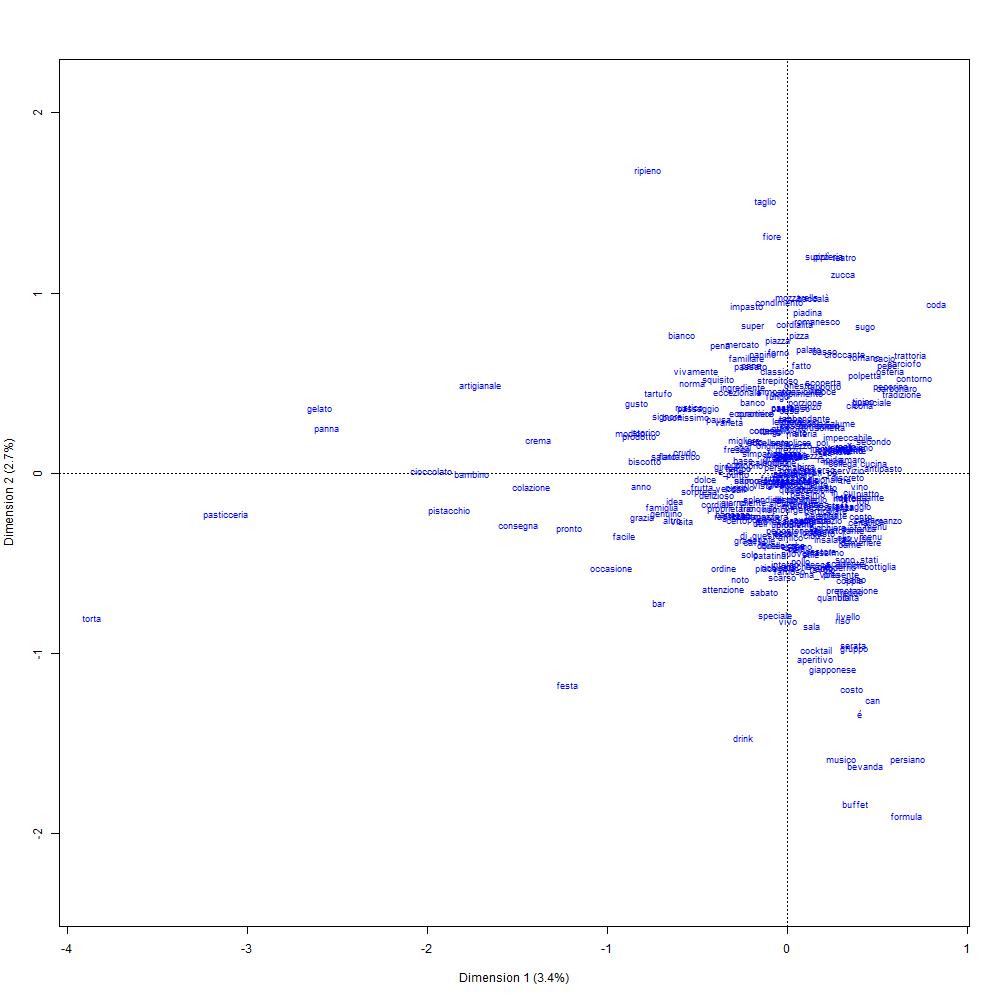

Values plotted in this chart, from the file beside it:
; Coord. facteur 1; Coord. facteur 2; Coord. facteur 3; Coord. facteur 4; Coord. facteur 5; Coord. facteur 6; Corr. facteur 1; Corr. facteur 2; Corr. facteur 3; Corr. facteur 4; Corr. facteur 5; Corr. facteur 6; COR -facteur 1; COR -facteur 2; COR -facteur 3; COR -facteur 4; COR -facteur 5; COR -facteur 6; CTR -facteur 1; CTR -facteur 2; CTR -facteur 3; CTR -facteur 4; CTR -facteur 5
unico; -0,0631636985379262; -0,666007797605275; -0,422532340223866; -0,434956198884596; 0,144699934710328; 0,889871587039485; -0,0495026989469129; -0,521964106983924; -0,331147347568279; -0,34088418295438; 0,113404336215403; 0,69741079598398; 0,00024850993771002; 0,0225357796848641; 0,00846026799803703; 0,00852587851094587; 0,00084072685203762; 0,0307681927373118; 1,50083278587568e-05; 0,0016686138035886; 0,00067160993852072; 0,000711685722807007; 7,87651082954497e-05
presente; 0,637925490969878; -1,33293165685167; 0,63066695541073; -0,695218878508974; -0,749706967426807; -0,777766999841055; 0,310107390666852; -0,647962754106394; 0,306578882158926; -0,337958766985426; -0,364446435711507; -0,378086936925497; 0,00948437836036927; 0,0337745854342323; 0,00705220071478074; 0,00814988547031575; 0,00844426091452712; 0,00879440846852655; 0,000672087418710421; 0,00293428043243163; 0,000656879948219719; 0,000798231691222584; 0,000928258525199503
amichevole; 0,215601403635291; -1,20845002197229; -0,903385438718863; -0,267121228141916; 1,32990280150117; 2,01311445299078; 0,0752199166413447; -0,421609082247681; -0,315176878488163; -0,0931943678249766; 0,463982034362019; 0,702343763956213; 0,000900802518549459; 0,0230828333387714; 0,012031732014034; 0,0010004206873539; 0,0220940746817597; 0,0489893873307281; 5,11797029997331e-05; 0,00160787388450848; 0,000898546931890198; 7,85617952370443e-05; 0,00194730686643619
dell; -0,315804319605671; -0,650075510257995; -0,697219747512103; -0,923534445726498; -0,0611083250614947; -0,220718040582571; -0,228280269387485; -0,469909381826065; -0,50398776046849; -0,667580140519651; -0,0441723689032324; -0,159546816287317; 0,00517035518466835; 0,0178696958919612; 0,0191725182174657; 0,031991151853354; 0,000124794256749649; 0,00157542800457728; 0,000301969736057696; 0,00127954303864826; 0,00147186048431854; 0,00258245928898344; 1,13064963694011e-05
patatina; -0,202317306266356; -1,07630977862026; -2,28434025876502; 0,776008994731552; -0,257441325117843; 0,511027483686691; -0,0746400784462868; -0,397078469416539; -0,842752106869991; 0,286289755981292; -0,0949767523931651; 0,188531234299684; 0,000581822195935295; 0,0134308683838962; 0,0564288706809496; 0,00619294412669602; 0,000607281894821207; 0,00231553517654947; 3,75560073537703e-05; 0,00106288901693145; 0,00478778825379819; 0,000552518542897765; 6,08092814739249e-05
attesa; 0,343657724220142; -0,397643429416933; -0,796614891960215; -0,00593843620064346; -2,15876990202554; -0,808172385793693; 0,137746792293056; -0,15938564163774; -0,319303592868196; -0,00238027688663735; -0,865290107992234; -0,323936131555115; 0,00191751183158563; 0,00209401003327962; 0,00783859504587432; 4,14256619733961e-07; 0,0487762191896126; 0,00661504034854922; 0,000238390117548002; 0,000319171165527673; 0,00128095204092497; 7,1183644297686e-08; 0,00940694786472241
piacevole; -0,138858365998986; -1,25984127641311; -0,628968424549142; -0,341916976652311; -0,185743572920739; 0,0766800132950251; -0,0944949174233407; -0,857338313933804; -0,428021163234011; -0,2326789332566; -0,126400908283695; 0,0521817426858314; 0,000938114250546723; 0,0629866633542357; 0,0146428250523362; 0,00411521373027091; 0,00108205370124057; 0,000178449215033875; 6,36883428832642e-05; 0,00524260955162419; 0,00130669291190695; 0,000386151012132311; 0,000113957637923574
prodotto; -1,76136799090537; 0,47854158865436; -1,12154153297002; 2,41451770802726; 1,14781368071012; 1,06005756769304; -0,491160451079982; 0,133442133476714; -0,312743758307621; 0,673292357269248; 0,320069791255587; 0,29559885032953; 0,0917592451630545; 0,00552451695826396; 0,0283032240357463; 0,124752672161896; 0,0251189810562163; 0,0207322857009193; 0,0102474556544542; 0,000756406447801285; 0,00415476601214448; 0,0192564682489752; 0,00435169693022396
sugo; 0,932966420330443; 1,91359072233449; 1,62171632696895; 0,0646473031864707; 0,773302232839732; 0,261603128911698; 0,333354730182866; 0,683737919204328; 0,579449374414149; 0,0230988852772889; 0,276305718577516; 0,0934724321829987; 0,0155707687855178; 0,0534295415666076; 0,0357917853831929; 5,40901629628133e-05; 0,00689582371494541; 0,000763664406322418; 0,0011180813634736; 0,00470369871882418; 0,00337824514471121; 5,368367128174e-06; 0,000768139169319094
mozzarella; 0,117745517322578; 2,32426173050505; -0,210611879583856; 0,98310966249403; -2,1641168067842; 0,750229754003655; 0,0344627614235487; 0,680284730371816; -0,061643679726496; 0,287744913964725; -0,63341214936082; 0,219583637772322; 0,000229438618605586; 0,0729210850261556; 0,000558468956405936; 0,0115723382271744; 0,0499630270516629; 0,00581038585540029; 1,78086150925646e-05; 0,00693923261642946; 5,69779882104619e-05; 0,00124149596466169; 0,00601593006217834
amante; 0,54015802124261; -0,547988327307861; -0,111915547887247; -0,65382143945786; 1,58260330761585; 1,59830050669036; 0,218860307144677; -0,222032977220991; -0,0453457510980224; -0,264914257365533; 0,641236512967408; 0,647596677355701; 0,0027316391720479; 0,00229313483683646; 8,92109321072885e-05; 0,00289560569233699; 0,0151159484690459; 0,0149189135518761; 0,000294474499223786; 0,00030307397701829; 1,26411586795055e-05; 0,000431443914271239; 0,00252784342802486
resto; 0,701520319098425; 0,359126560653777; -0,376784359943859; 0,0812704254313486; -0,112771686519607; -2,08885269994964; 0,309256009975721; 0,158316222923984; -0,166100431598682; 0,0358269986110009; -0,0497139154231588; -0,920843251188571; 0,0126682958313959; 0,00270793380594707; 0,00278021880096771; 0,000123010501172202; 0,000211031570090204; 0,0700635227346008; 0,000722460054108385; 0,000189333900823211; 0,000208410245194316; 9,69612925926033e-06; 1,86695341304362e-05
economico; -0,416444381310458; 0,79473785485991; 0,159030994251748; 0,765863264318304; 0,573201767780674; 1,8637373056652; -0,182291113427107; 0,347882346231201; 0,0696129863016665; 0,335243008312851; 0,250908868402353; 0,815817823057786; 0,00271257629697932; 0,00805788476485922; 0,000300944943744179; 0,00663758139642624; 0,00331277990284107; 0,0338903454700868; 0,000206857234188976; 0,000753363368503102; 3,01661751284606e-05; 0,000699615103699398; 0,000391896822243286
attento; 0,734030091969672; 0,307057720648696; 0,711313342584592; 0,278292922049323; 0,374792488168895; -0,562972846098272; 0,567346423573017; 0,237331005290336; 0,549788197200791; 0,215098121667867; 0,289684551179736; -0,435132883919661; 0,0239288935403611; 0,00341538947926139; 0,0170951278483373; 0,00248850572764426; 0,004021482993643; 0,00878028140757462; 0,00143363658148391; 0,000250871535965612; 0,00134627337084385; 0,000206070425123384; 0,000373760240980558
consegna; -3,18792698376729; -0,698603390912363; 0,550204517894171; 1,02502319168005; 0,0229152587817571; -0,264196337946835; -0,91742619203782; -0,201045084135535; 0,158338643972688; 0,294982641786292; 0,00659458598354246; -0,076030800425194; 0,0810577917371772; 0,00317500723495269; 0,0018368846926191; 0,00606296210879903; 2,69983461192846e-06; 0,000347272404516604; 0,0093245971683931; 0,000447790345714516; 0,000277754850455232; 0,000964008205782145; 4,81795655596746e-07
lungo; -0,185533773943217; 0,550188791880552; -0,345542602850671; -0,346280189994195; -0,532850911433401; -0,372552135477782; -0,185611251645479; 0,550418547156366; -0,345686899203478; -0,346424794358615; -0,533073426522641; -0,372707710836468; 0,000749882706609898; 0,00537868564645451; 0,00197881929179993; 0,00188991429283978; 0,00398720347253707; 0,00188608015600389; 6,31668616820129e-05; 0,000555477946070248; 0,000219102101816344; 0,000220038480562282; 0,000521020449243795
gusto; -1,77913250044755; 0,920793342899296; -0,986016495910796; -3,75360024031396; -0,0522153860352178; -0,809037298122588; -0,400516779874973; 0,207288206210368; -0,221971186376762; -0,845007261016419; -0,0117546828409313; -0,182129781430723; 0,126363914636098; 0,0276080752916366; 0,0295277530776796; 0,40695084603389; 7,0163793748813e-05; 0,0162997980340829; 0,0174253369344825; 0,00466754957515916; 0,00535220770827528; 0,0775640779745943; 1,50093396025699e-05
vario|varo; 0,0638597223223047; -0,00640518452019789; -0,957929715319471; 0,455683700963776; -0,262202914956861; 0,832214389551724; 0,0464421788930211; -0,00465819008464339; -0,696657323081858; 0,331397368939105; -0,190687873981639; 0,605230466894905; 6,96920506184783e-05; 5,71870622096835e-07; 0,0119303184662984; 0,00256741229014622; 0,000757379969005463; 0,00738309206361398; 5,61252977578016e-06; 5,64635132642206e-08; 0,00126290853219384; 0,000285779844927118; 9,46192796750275e-05
amaro; 0,769110289211062; 0,183349452287918; 0,991433313804469; -0,193747862523101; 0,0942892932114547; -0,208688328481351; 0,590216280780252; 0,140702618766779; 0,760827271880031; -0,148682372907544; 0,0723577317028864; -0,160147706780593; 0,0127716368918059; 0,000592016563853192; 0,016145514524885; 0,000586384651257868; 0,000123738165334781; 0,00058654899023119; 0,000542738450289314; 3,0844134007046e-05; 0,000901862570622361; 3,44419068100471e-05; 8,15714360429e-06
pizza; 0,138256869253129; 1,81418630205311; -0,328527408687107; 0,192865475303758; -3,33386962847698; 0,432444496806034; 0,0359902282908205; 0,472258481807717; -0,0855203542674826; 0,0502056246687557; -0,867853652906316; 0,112571449413215; 0,00109154609232057; 0,1532984323509; 0,00468886158963517; 0,00153679896953668; 0,409143315293589; 0,00666143880539789; 0,000289381476537911; 0,0498265776550078; 0,00163395656598585; 0,000563126902292305; 0,168265281718268
caldo; -0,313451361280979; 0,149429468846449; -0,571578727837724; -0,261321220822429; 0,615018881879731; -1,05052996203291; -0,221785939386785; 0,105730455228332; -0,40442678114056; -0,184900688275687; 0,435163337306532; -0,7433139659412; 0,00454477582459013; 0,00084246129083016; 0,0114968751372849; 0,00228539323075265; 0,0112786893843261; 0,0318440049584223; 0,000333545735194904; 7,58032065244596e-05; 0,00110909101369978; 0,000231827220545795; 0,00128407967038609
fungo; -0,118360547331711; 1,01151544898771; 0,0440305893877638; 0,181291235880335; -2,45543347278719; 0,651613079434449; -0,04314521299305; 0,36872125447364; 0,0160501890213516; 0,0660849342298932; -0,895063452830825; 0,237528346522982; 0,000178573157621704; 0,0106378189117987; 1,88003874898248e-05; 0,000303106536474436; 0,0495413896307986; 0,00337614029360575; 1,54244086591382e-05; 0,00112652188664002; 2,13453652830593e-06; 3,61866360660821e-05; 0,00663820923675614
leggermente; 0,638640831468138; 0,29596231021956; -0,502716657117991; 0,136833634860777; 1,79995312761737; 0,49894518023477; 0,309579473177216; 0,143466956015721; -0,243690585066769; 0,0663297467149751; 0,872522572210866; 0,241862371509043; 0,00449699621589585; 0,000787747947401121; 0,00211987993314064; 0,000149360005355106; 0,0230272004995815; 0,00171219597891631; 0,00037421975559071; 8,03685558954941e-05; 0,000231878188222669; 1,71790472788442e-05; 0,00297259497350174
giusto; -0,0858694079877762; -0,152870222288101; -0,403900191369353; 0,32115094826345; 0,495816499688966; -0,219794589301443; -0,111682728340509; -0,198824749200386; -0,525317181129331; 0,417692574709605; 0,644864576793024; -0,285867341849629; 0,000377530620065232; 0,000975947244419594; 0,0063544638869444; 0,00382061340866737; 0,00811384647424057; 0,00154293591679968; 2,50317958934153e-05; 7,93342765308098e-05; 0,000553813055304469; 0,000350133357932745; 0,000834558954992317
l; -0,0150214515742444; -0,454984071555233; -0,215339957634769; -0,403692249959; 0,426405836827346; -0,111136400905135; -0,0192212148789672; -0,582190513523018; -0,275545647320957; -0,516558299514803; 0,545622250605731; -0,142208403236828; 7,4881817924518e-05; 0,0560338244197931; 0,0117073169452383; 0,0391284670192999; 0,0388963141336772; 0,00255684194517042; 5,19649929871913e-06; 0,00476737653432547; 0,00106791408715389; 0,00375308061307614; 0,00418729299548471
panino; -0,279879716275702; 1,56214722171448; -3,20984981830035; 2,04528892905097; 3,82795463050424; 2,84885542620346; -0,0443783075702473; 0,247697299389006; -0,508960436241525; 0,324305249309437; 0,606968415639409; 0,451720417647863; 0,00125317994922986; 0,0318434279376149; 0,125399431666433; 0,0484193948205604; 0,151117146121536; 0,0809934798432183; 0,000395292784387668; 0,0123145900382663; 0,0519930701974817; 0,0211098609213154; 0,0739451340422001
colazione; -3,03720906849741; -0,178712678281502; -0,868688573789105; 0,995657783877433; 0,0602281870393112; 0,955198543740763; -0,87975701373638; -0,0517658576067494; -0,251624056266139; 0,288401917317053; 0,0174456775208677; 0,276682506674608; 0,0988687185033442; 0,000279206522904861; 0,00615309048260506; 0,00768721716487864; 2,50621717618594e-05; 0,00610007933231177; 0,0126956219732492; 4,39557134304261e-05; 0,00103856294829583; 0,00136434685190713; 4,99234037165188e-06
cibo; 0,294522878239663; -0,8013316916954; -0,500512999173406; 0,071206493610375; -0,359983394490287; -0,0821270163893942; 0,278199525235207; -0,756919453992907; -0,472773047636675; 0,0672600133289148; -0,340032020732402; -0,0775752875466658; 0,0116343484526196; 0,0702479955882976; 0,0255617316780545; 0,000492019856800474; 0,0112041398914397; 0,00056430608916218; 0,000915270067690264; 0,0067754138189992; 0,00264327233409296; 5,3499581999514e-05; 0,00136733875543685
quattro; 0,118873874762964; -0,423992914430572; -0,230787097953785; -1,1033969019465; 0,707592282260623; 0,469992645081346; 0,0803967811002825; -0,286754895451307; -0,156085934205122; -0,746249412407991; 0,478558824961265; 0,317865434105629; 0,000244284287387427; 0,0025348087497088; 0,000700488971232014; 0,0152273962899683; 0,0055795408601868; 0,00238200939215298; 1,55584895140775e-05; 0,000197930075956323; 5,86431979982711e-05; 0,00134047313319586; 0,000551265442240349
e_che; -0,664028252317635; 0,0201049203470135; 0,237379645982076; -1,13063119115371; -0,190878109808028; 0,0709434020781708; -0,492551450058805; 0,0149130818390259; 0,176079388843516; -0,838660148481279; -0,14158627956308; 0,052623175962388; 0,0121257734632164; 9,06663960175792e-06; 0,0011789050956901; 0,0254341772796853; 0,000645889431711824; 8,63374083453235e-05; 0,000687757577566035; 6,30473711048339e-07; 8,78919751859609e-05; 0,00199390376520452; 5,68295896564874e-05
sabato; -0,270879190142149; -1,55498426374881; 0,802209117119284; 1,10242711859085; -1,25749474070792; -0,275533480993261; -0,110517390004277; -0,634426004585502; 0,327297411865169; 0,449784893969371; -0,513051728389377; -0,112416317998397; 0,00196380733908854; 0,0527843156068444; 0,0131032291201436; 0,0235335152835865; 0,0272815813872382; 0,00126746216050146; 0,00014811099957294; 0,00488076643096994; 0,00129900617368241; 0,00245321608768689; 0,00319189343095494
cicoria; 0,864245039619151; 0,906333219375137; 0,383741787633264; 0,583841515249407; 1,09146158462799; 0,123814753286343; 0,478433154687031; 0,501732542814922; 0,212433726114909; 0,323205948744725; 0,60421684269474; 0,0685419994284097; 0,0153503100583423; 0,0137696994694036; 0,00230238052918031; 0,00506842169922787; 0,0157822843039673; 0,000196529072614761; 0,000959434153508423; 0,00105515723126898; 0,000189155760534327; 0,000437856024314353; 0,00153023556932387
altro; -1,35889966769362; -0,613065449525729; 0,0313328360791352; 0,196907696708019; -0,557730302827651; 0,0498378862922848; -0,846710201734551; -0,381991976880407; 0,0195230248326632; 0,122690261515556; -0,347513468762688; 0,0310532467994379; 0,19286024143596; 0,0320174623870057; 7,80050803744799e-05; 0,0029297646848465; 0,0209423780906815; 0,00016181761711129; 0,0138931903075825; 0,0028277491625818; 7,38629439163966e-06; 0,000291710850892219; 0,00234032236322253
genuino; -1,44154136004314; -0,528188983909004; -1,53116916132689; 1,62663437619433; 1,24688614855371; 1,63453206296109; -0,423728745383885; -0,155256631325968; -0,450074070493631; 0,47813525336692; 0,36651151191902; 0,480456710799829; 0,0386795418941012; 0,00423556244881207; 0,0331993062178748; 0,0356325114542593; 0,0186547872207714; 0,0310207751386577; 0,00228796200684285; 0,000307166091629867; 0,00258131461667878; 0,00291322806916279; 0,00171178097159936
bibita; 0,725776663102079; -1,62168009159769; -1,85612756268098; 0,663227051602708; 0,130789151051686; -1,27889226562371; 0,246141286340023; -0,549979689443007; -0,629490653414976; 0,224928091403831; 0,044356082960267; -0,433725970197878; 0,00699482054650253; 0,0284843459848633; 0,0348050107073508; 0,00422604848892891; 0,000146427824958222; 0,0135480612109946; 0,000628293691269534; 0,00313680173899403; 0,00410934249713483; 0,000524663876108733; 2,04032871297063e-05
condimento; -0,0985606452632458; 2,26210151315146; -1,7308163599898; 0,558552465710193; -0,366229478034704; 1,60268314622642; -0,0295334873231352; 0,677833897940364; -0,518635433949374; 0,167369056090275; -0,109739882668257; 0,480240589493494; 0,000142648148022035; 0,0612898482532606; 0,0334669857471277; 0,00331456425396503; 0,00126962436853709; 0,0235284355924379; 1,15868070769058e-05; 0,0061035271424376; 0,00357321116947504; 0,000372121400161682; 0,000159979117126382
vicino; 0,573861510522499; 0,325575725394476; 0,414839825877894; 0,182738663996999; -0,60293336223545; -0,18364972085622; 0,563243642707309; 0,319551763249105; 0,407164255457363; 0,179357543389559; -0,591777592726261; -0,180251743426836; 0,0118357976825927; 0,00310736790973842; 0,00470543500837455; 0,000868327716652157; 0,0084223165736868; 0,000756140559376537; 0,000634522222079315; 0,000204238059665008; 0,000331583971357229; 6,43418483996304e-05; 0,000700440538143631
menu; 0,999460380382985; -0,827392552501116; 0,752830240372871; -0,0982825996190995; -0,286765499534845; -0,0239269207406859; 0,652988386455963; -0,540569429692005; 0,491854818445092; -0,0642120462217632; -0,187355641612069; -0,0156324369369531; 0,0420972386000804; 0,0235315731553027; 0,0181707188615309; 0,000294520241421646; 0,00223401372154156; 1,50499381640017e-05; 0,00366610166787889; 0,00251244494333173; 0,00208001971123911; 3,54508464552279e-05; 0,000301805493067141
croccante; 0,691683226022799; 1,57024676745902; 0,122723834741903; 0,171341549655453; 0,0613621576865969; 0,741136789453022; 0,367544059119419; 0,83439188492336; 0,0652125346903427; 0,091046835150663; 0,0326063950432048; 0,393822509654614; 0,0109773406334989; 0,0461449068374273; 0,000262903302645199; 0,000487357291985349; 5,56920866363024e-05; 0,00786172860721377; 0,00074623696189946; 0,00384590086082791; 2,34920060036596e-05; 4,57917930866724e-05; 5,87304750263615e-06
bar; -1,522300059539; -1,70061099221701; -2,23618012776329; 0,0207615550666919; -0,588126831385268; 0,688953336069884; -0,458346220879554; -0,51203349601454; -0,673286914983533; 0,00625105428116631; -0,177077908441347; 0,207435555146481; 0,0244023918759633; 0,0248397451820941; 0,0400590817481672; 3,28390860636005e-06; 0,00234792081874509; 0,00311781350458823; 0,00425249558908604; 0,00530705155858211; 0,00917607406881994; 7,90975628566436e-07; 0,000634724598211351
bottiglia; 1,10210994995807; -1,22720743462038; 1,14581280227068; -0,323057745820739; 0,0948722707234929; -0,0465178178685917; 0,541063014924703; -0,60247759721158; 0,562518221852076; -0,158599963601814; 0,0465760034489829; -0,0228371686369912; 0,027387244094337; 0,0276974473462208; 0,0225206738397889; 0,00170254357892712; 0,0001308237725589; 3,04351750875329e-05; 0,00211746770292093; 0,0026254448723886; 0,00228872856033585; 0,000181939612401208; 1,56908163402516e-05
ordine; -0,743320161400829; -1,24024881665427; -1,01176205406842; 0,344607101273499; 0,8320326545892; -0,0524003061864598; -0,375042147826265; -0,625767474355072; -0,510484490467515; 0,173871494584826; 0,419802031537328; -0,0264385716941781; 0,00678113735339513; 0,0153983314268478; 0,00955791237743233; 0,00105448060383565; 0,00547697868412343; 2,10211763715683e-05; 0,000709730073660827; 0,0019758729957769; 0,00131491644708124; 0,000152542137762522; 0,000889246420427426
bancone; -0,639906941981493; -0,530774871104626; -1,90903691831529; 1,3716467807726; 0,30710519030351; 1,23997708198305; -0,228408636569953; -0,189454992094938; -0,681412391501624; 0,489596143591916; 0,109618247902692; 0,442597909309644; 0,00535858667822804; 0,003007063699962; 0,036282802546461; 0,0178131460302962; 0,00079561052858494; 0,0125511229550379; 0,000488416517767628; 0,000336029500811975; 0,00434695709894299; 0,00224409520007798; 0,000112494428190441
menù; 1,0542358411443; -0,679790623473414; 0,617202315307485; -0,209053455529735; 0,2074376929546; -0,121577858037298; 0,735238280089307; -0,474095140116772; 0,430445210704708; -0,145796696613514; 0,144669842023288; -0,0847900363008527; 0,0721067980354169; 0,0244543599768746; 0,0188023141280018; 0,00205142097767637; 0,00179963982918479; 0,000598202581422083; 0,00489474575834068; 0,00203518983435122; 0,00167768212725977; 0,000192472765291155; 0,000189509040278896
professionale; 0,0487699643412616; -0,0938053765020627; 0,227018873208646; 0,340567138789533; 0,631733249742175; -0,34464331210111; 0,058434705684002; -0,112394783172672; 0,272007191718152; 0,408057311290095; 0,75692379557986; -0,412941259658651; 4,97515206750367e-05; 0,000150128190300822; 0,00082012672685697; 0,00175527997913472; 0,00538119272786933; 0,00154981494577547; 2,61878273806543e-06; 9,68835525537434e-06; 5,67438136998879e-05; 0,000127702698621843; 0,000439402035595716
consiglio; -0,172372599472533; 0,566130130993235; -0,685758288479951; -0,145727481553157; -0,199471827563943; -0,293169089911883; -0,175248027217364; 0,575574011812018; -0,697197742401146; -0,148158429655839; -0,202799310174547; -0,298059580266144; 0,00384952238750298; 0,0338694567904192; 0,0463519567437635; 0,00199064006561482; 0,00332309772363285; 0,00694616980426207; 0,000258984286599435; 0,00279363390180289; 0,00409901099833016; 0,000185105733882323; 0,000346816767521007
interno; -0,0233197928834524; -1,18642079036957; -1,42674800322055; 0,513266665100022; 0,593372481001457; 0,197138267431091; -0,0115194309730175; -0,586064055882465; -0,704780064777165; 0,253541699487653; 0,293112094534713; 0,0973816823829577; 1,80110949274566e-05; 0,0380253778751367; 0,0512909612582962; 0,00631271656230371; 0,00751718314844864; 0,000802918119468249; 1,24739136647196e-06; 0,00322872348798321; 0,00466925833721859; 0,000604281744891499; 0,000807622032319077
fantastico; -1,27635956094792; 0,231332952584711; -0,730393920409924; 1,81827435967394; 0,0499758695794313; 0,537359201641303; -0,529365657388701; 0,0959445318290459; -0,302928320248064; 0,754122922076103; 0,0207273168650375; 0,222867846752725; 0,0302195828649496; 0,000809697315497961; 0,00752856573469644; 0,0443711471435865; 2,98657004289814e-05; 0,0033412611733568; 0,00373679633182671; 0,000122751938140105; 0,00122367941777176; 0,00758354355227015; 5,7289373800815e-06
caffè; -0,384110733059182; -0,888191336405501; 0,257788031921832; 1,12666660853088; -0,631850910103999; 0,393161706378668; -0,228488879603098; -0,528342027082077; 0,153345620206431; 0,670199421451157; -0,37585751737798; 0,233872865456907; 0,00341761582983685; 0,0149048883356547; 0,00117109307597898; 0,02127358279391; 0,00596141258435231; 0,002233528150083; 0,00040611355698118; 0,00217143916891216; 0,000182919541431686; 0,00349402049760112; 0,00109891432039431
pezzo; 0,172039825347553; 0,350955482699487; 0,216038215708465; -0,703429104525799; -1,69653661345248; 0,485042825869232; 0,0881646456638085; 0,179852924829834; 0,110712346395957; -0,360483845091332; -0,86941816569824; 0,248568195114954; 0,000597135889418333; 0,00202686374869999; 0,000716360953411064; 0,00722262869911931; 0,0374327086170583; 0,0029608336619844; 4,88814228003577e-05; 0,000203418250762725; 7,7080942438476e-05; 0,000817196540204735; 0,00475348716892617
sapore; -0,465084899511553; -0,109515258186589; -0,279180569982877; -1,45309669547222; 0,0680751139623286; 0,270125406735824; -0,294420557745933; -0,0693282956097879; -0,176734396692973; -0,919878370570654; 0,0430947404279439; 0,171002053595018; 0,0151171057095656; 0,000683689230475649; 0,00414409884233724; 0,106765917508312; 0,000208780781148194; 0,00318107340098015; 0,000992311054930138; 5,50215238814354e-05; 0,000357563953830463; 0,0096866226552541; 2,12598455866778e-05
ogni; -0,614963187517778; 0,113366082306036; -0,867518737546696; 0,816883695116623; 1,34466542462369; 0,317323688999238; -0,31885475629919; 0,0587796396271933; -0,449803307352338; 0,423549338916588; 0,697201027597994; 0,164530446012895; 0,0212097677471677; 0,000587907845707544; 0,0321107875021573; 0,0270768141636522; 0,0653695872274695; 0,00352274586767082; 0,0013879428277898; 4,71671478756546e-05; 0,0027620470134677; 0,00244902824606803; 0,00663593028416699
pecca; 0,0522249732562651; 0,209811591309513; 0,186897885756652; 0,755824068452356; 0,455872662029723; 0,887467379604535; 0,0406772153057358; 0,163418968765336; 0,145571841689706; 0,588699552124814; 0,35507209040375; 0,691234469376395; 4,94655826427945e-05; 0,000651194817906133; 0,000481960013199058; 0,00749596492221221; 0,00242964804209863; 0,00891025482203138; 3,2532178925616e-06; 5,25068125536097e-05; 4,16644330767947e-05; 0,000681393732624491; 0,000247881318636468
bello; 0,248254992562658; -0,0972707600743571; -0,0800518311391346; 0,121422829492227; 0,338893467630499; -0,657112294468965; 0,310588368068188; -0,121694094931934; -0,100151732449444; 0,151910413035074; 0,423984903480883; -0,822104051442779; 0,00483582906212445; 0,000605542851525236; 0,000382536653182147; 0,000836980019696464; 0,00580912799832961; 0,0211345397613742; 0,000316663025470959; 4,86145190260406e-05; 3,29263746627028e-05; 7,57533899647958e-05; 0,000590102928208731
verdura; 0,0581413231849797; 0,229987013127138; -0,723539273058326; -0,0188505001525477; 1,66261971386333; 1,07612463425556; 0,0274005107418297; 0,108386966076126; -0,340985456428209; -0,0088837560554897; 0,783549923422783; 0,50714987181586; 7,73869521150652e-05; 0,000987665423214254; 0,00911754031591013; 5,88549654864299e-06; 0,040793724929804; 0,0165371900245869; 5,89300447493392e-06; 9,22090556872835e-05; 0,000912622489540109; 6,19459194790609e-07; 0,00481895421099301
serata; 0,788910138846192; -2,2495366039313; -0,193190352995799; 0,18321080498114; -1,18149833023665; -0,0112350272226574; 0,295040876012618; -0,841293852829718; -0,0722503719732015; 0,0685181666896426; -0,441863128886001; -0,00420173618081071; 0,0341416577116983; 0,226423219685932; 0,00155760005964447; 0,00133220521379704; 0,0493634318722144; 4,31933051604275e-06; 0,00285521243772052; 0,0232150423544672; 0,000171219893984041; 0,000153987517487096; 0,00640397423778327
piazza; -0,105951664361465; 1,75054966612032; -0,499710571155672; -0,431157875286034; -1,51343046402834; -0,0403391218098821; -0,0439813090889885; 0,726665941542921; -0,207433504867396; -0,178976780529023; -0,628236030309411; -0,0167450638495496; 0,000130837239877352; 0,0291319787973984; 0,0022141571156134; 0,00156757340798957; 0,0172087903019824; 1,18306154042179e-05; 1,23597634802802e-05; 0,00337398748533329; 0,000274936036250732; 0,000204676150202221; 0,00252185165917868
scoperta; 0,432343125939868; 1,18960685378509; -0,223955747005808; 0,0749877607378478; 0,558355740681251; 0,392497952166228; 0,296677085020853; 0,816317116028059; -0,153680107786869; 0,0514571619927643; 0,383147883269486; 0,269335028912953; 0,00302597892156836; 0,0186862003673885; 0,000617715869919254; 6,58611009522709e-05; 0,00325342159646367; 0,00155568700095315; 0,000171502503484225; 0,00129843514686894; 4,60190628653357e-05; 5,15933962792615e-06; 0,000286045630931011
servizio; 0,724822797726253; 0,0448022482814437; 0,292185590156456; -0,153456050237948; -0,448460000683869; -0,570395452107681; 0,672180769751854; 0,0415483754524623; 0,270964897238155; -0,142310929368671; -0,415889496588998; -0,528969087704525; 0,11720587375193; 0,000365250322875161; 0,0144896811666554; 0,00380095872329944; 0,028922957936346; 0,0452768752067187; 0,00795354936573195; 3,03876355103129e-05; 0,00129245335816933; 0,000356504752134529; 0,00304470147859501
focaccia; 0,212170947156186; 0,665891408237545; -0,744489828353317; 0,0335984233860707; -0,367629198723073; -0,0131245040536059; 0,195389962619075; 0,613224850564105; -0,685606779259715; 0,0309410632202704; -0,338552739472405; -0,012086463254275; 0,000787188886704643; 0,00632439884756157; 0,00737361087850597; 1,42818463099909e-05; 0,00152347983874738; 1,8789342250151e-06; 7,43460129102446e-05; 0,000732306139660744; 0,000915384152801901; 1,86433369781943e-06; 0,000223205991335704
... 277 more rows
